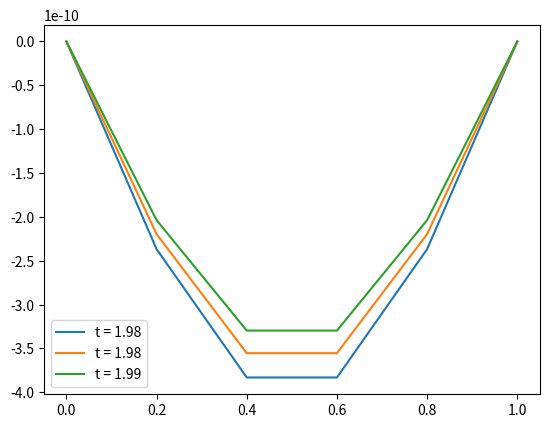

Here is the Python script that generated this plot: (Note: this script raises an exception after producing the figure.)
#!/usr/bin/env python3
# -*- coding: utf-8 -*-
"""
Created on Sun Nov 25 22:41:38 2018

[redacted]

Finite Difference Method for 1_d heat equation
Explicit scheme
"""

import numpy as np


'''
heat equation setup
'''

al = 1. #diffusivity


a = 0; b = 1. #boundary of space domain


f = lambda x: np.sin(np.pi * x) #Initial data

g = lambda t: 0 #boundary data at a
h = lambda t: 0 # boundary data at b


#exact solution, if available
u_exact = lambda x,t: np.exp(-np.pi**2*t) * np.sin(np.pi*x)

#terminal time
T = 2

'''
ftcs computation
input: 
    dx: space mesh size
    rho: conditional number
return:
    u: ndarray shape = (N+1)*(M+1)
    x_mesh: ndarray shape = (N+1)
    t_mesh: ndarray shape = (M+1)
'''

def ftcs_heat_1d(dx, rho):
    
    dt = rho*(dx**2)/al #time step size
    '''
    fdm paras computing
    '''
    
    N = int((b-a)/dx)
    M = int(T/dt)
    x_mesh = dx*np.arange(N+1)
    t_mesh = dt*np.arange(M+1)
    
    u = np.zeros((N+1, M+1)) #initialize value function
    
    u[:,0] = f(x_mesh) #initial data
    u[0,:] = g(t_mesh) #lower boundary data
    u[N,:] = h(t_mesh) #upper boundary data
    
    
    '''
    interior update
    '''
    for k in np.arange(1,M+1):
        for i in np.arange(1, N):
            u[i, k] = rho * u[i-1, k-1] + (1-2*rho)*u[i,k-1] + rho*u[i+1,k-1]
            
    return u, x_mesh, t_mesh


if __name__ == "__main__":       

    '''
    ftcs computation
    '''
        
    dx = .2 #space mesh size
    rho = .2 #conditinal number, to be less than .5 for the stability
    dt = rho*(dx**2)/al #time step size

    u, x_mesh, t_mesh = ftcs_heat_1d(dx, rho)


    '''
    error 
    '''
    TT, XX = np.meshgrid(t_mesh, x_mesh)    
    error = u - u_exact(XX,TT)
    
    print('rho is:' + str(rho))
    print('max error:' + str(np.max(np.abs(error))))
    
    
    
    import matplotlib.pyplot as plt
    M = t_mesh.size -1
    fig1 = plt.figure()
    for i in np.arange(M-2, M+1):
        plt.plot(x_mesh, error[:,i], label = 't = '+ str(round(i*dt,2)))
    plt.legend()    
    
    
    

        
    '''
    plot surface
    '''
       
    from mpl_toolkits.mplot3d import Axes3D
    from matplotlib import cm

    fig = plt.figure()
    ax = fig.gca(projection='3d')


    surf_num = ax.plot_surface(XX,TT, u, cmap=cm.coolwarm)
    






